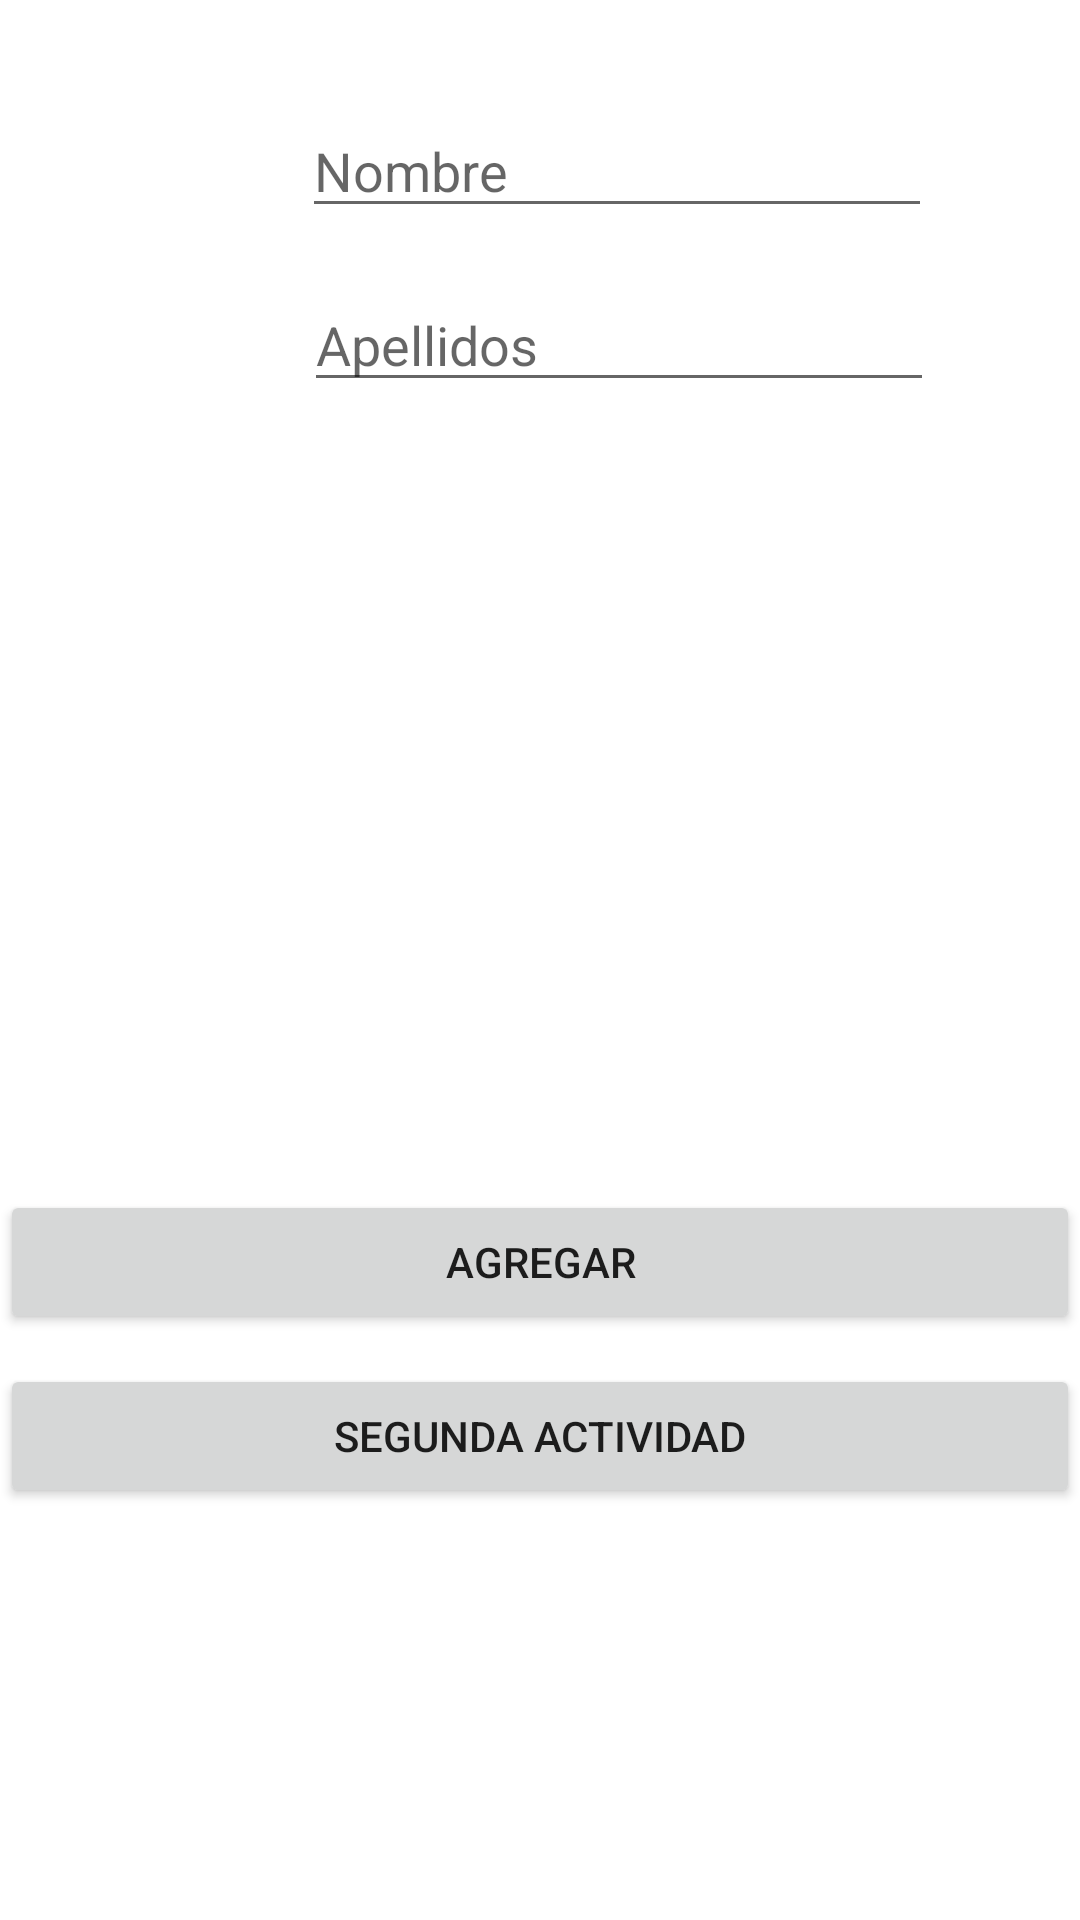

Reconstruct the res/layout file that produces this screen, plus the resources it refers to.
<!-- AndroidManifest.xml: application theme Theme.P1Practica1 -->
<!-- res/layout/activity_main.xml -->
<?xml version="1.0" encoding="utf-8"?>
<androidx.constraintlayout.widget.ConstraintLayout xmlns:android="http://schemas.android.com/apk/res/android"
    xmlns:app="http://schemas.android.com/apk/res-auto"
    xmlns:tools="http://schemas.android.com/tools"
    android:layout_width="match_parent"
    android:layout_height="match_parent"
    tools:context=".MainActivity">

    <EditText
        android:id="@+id/txtnombre"
        android:layout_width="wrap_content"
        android:layout_height="wrap_content"
        android:ems="10"
        android:inputType="textPersonName"
        android:text=""
        android:hint="Nombre"
        app:layout_constraintBottom_toBottomOf="parent"
        app:layout_constraintEnd_toEndOf="parent"
        app:layout_constraintHorizontal_bias="0.671"
        app:layout_constraintStart_toStartOf="parent"
        app:layout_constraintTop_toTopOf="parent"
        app:layout_constraintVertical_bias="0.058" />

    <Button
        android:id="@+id/btnadd"
        android:layout_width="0dp"
        android:layout_height="wrap_content"
        android:text="@string/btn_agregar"
        app:layout_constraintBottom_toBottomOf="parent"
        app:layout_constraintEnd_toEndOf="parent"
        app:layout_constraintHorizontal_bias="0.0"
        app:layout_constraintStart_toStartOf="parent"
        app:layout_constraintTop_toTopOf="parent"
        app:layout_constraintVertical_bias="0.67" />

    <EditText
        android:id="@+id/txtapellido"
        android:layout_width="wrap_content"
        android:layout_height="wrap_content"
        android:ems="10"
        android:inputType="textPersonName"
        android:text=""
        android:hint="Apellidos"
        app:layout_constraintBottom_toBottomOf="parent"
        app:layout_constraintEnd_toEndOf="parent"
        app:layout_constraintHorizontal_bias="0.676"
        app:layout_constraintStart_toStartOf="parent"
        app:layout_constraintTop_toTopOf="parent"
        app:layout_constraintVertical_bias="0.155" />

    <Button
        android:id="@+id/btnpasar"
        android:layout_width="0dp"
        android:layout_height="wrap_content"
        android:text="@string/btn_pasar"
        app:layout_constraintBottom_toBottomOf="parent"
        app:layout_constraintEnd_toEndOf="parent"
        app:layout_constraintHorizontal_bias="0.498"
        app:layout_constraintStart_toStartOf="parent"
        app:layout_constraintTop_toTopOf="parent"
        app:layout_constraintVertical_bias="0.768" />

</androidx.constraintlayout.widget.ConstraintLayout>
<!-- resources referenced by this layout -->
<resources>
  <string name="btn_agregar">Agregar</string>
  <string name="btn_pasar">Segunda Actividad</string>
  <style name="Theme.P1Practica1" parent="Theme.MaterialComponents.DayNight.DarkActionBar">
          
          <item name="colorPrimary">@color/purple_500</item>
          <item name="colorPrimaryVariant">@color/purple_700</item>
          <item name="colorOnPrimary">@color/white</item>
          
          <item name="colorSecondary">@color/teal_200</item>
          <item name="colorSecondaryVariant">@color/teal_700</item>
          <item name="colorOnSecondary">@color/black</item>
          
          <item name="android:statusBarColor" tools:targetApi="l">?attr/colorPrimaryVariant</item>
          
      </style>
  <!-- not gathered from this repository: default colours our renderer supplied (Android Studio template values) -->
  <color name="purple_500">#FF6200EE</color>
  <color name="purple_700">#FF3700B3</color>
  <color name="teal_200">#FF03DAC5</color>
  <color name="teal_700">#FF018786</color>
  <color name="black">#FF000000</color>
  <color name="white">#FFFFFFFF</color>
</resources>
